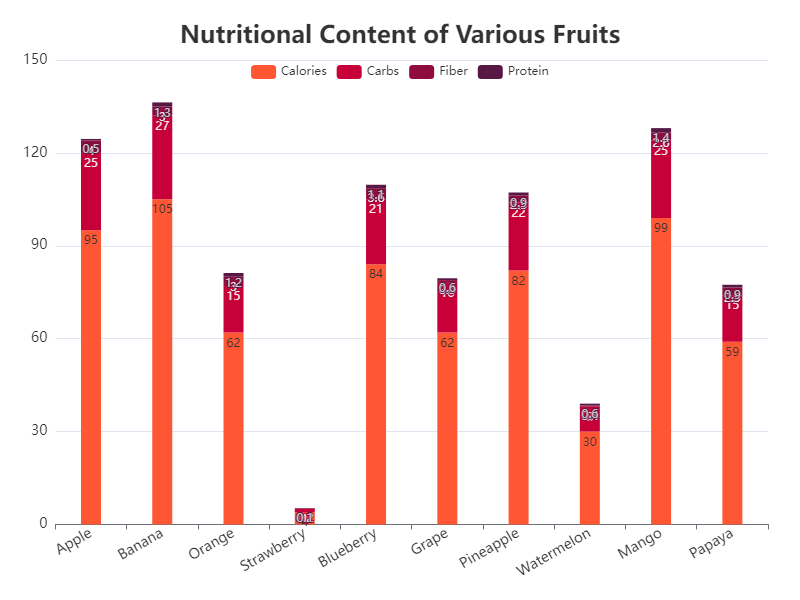

Values plotted in this chart, from the file beside it:
Fruit, Calories, Carbs, Fiber, Protein
Apple, 95, 25, 4, 0.5
Banana, 105, 27, 3, 1.3
Orange, 62, 15, 3, 1.2
Strawberry, 4, 1, 0.2, 0.1
Blueberry, 84, 21, 3.6, 1.1
Grape, 62, 16, 0.9, 0.6
Pineapple, 82, 22, 2.3, 0.9
Watermelon, 30, 8, 0.4, 0.6
Mango, 99, 25, 2.6, 1.4
Papaya, 59, 15, 2.5, 0.9
